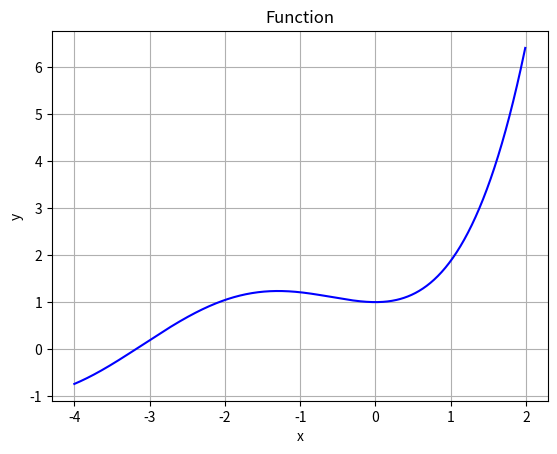

Source code (Python):
import numpy as np
import matplotlib.pyplot as plt

## root((interval in tuple form), precision =5)
# function to be tested is within class and must be editted in func() and funcPlot()
# interval can any number values but must be in tuple form, contain a root and be an
# interval starting from a point less than the end point. 

class root:

    def __init__(self, interval, precision = 5):
        self.interval = interval
        self.precision = int(precision)

    def __str__(self):
        return f'Your interval is {self.interval}'
    
    def func(self,x):
        funcVal = np.exp(x) - 7*x**3 + x**5 - 20 + x**4
        funcVal = np.exp(x) - np.sin(x)
        #funcVal = np.exp(x) - 2
        #funcVal = np.exp(5-np.cos(x))-x**3
        #funcVal = np.exp(x) - np.sin(x) + 5*np.cos(x) - x**4
        return funcVal

    def intervalChecker(self, newInterval):
        start,end = newInterval
        if not isinstance(newInterval,tuple):
            #raise ValueError('Interval must be of type tuple!')
            return False # print(f'Interval must be of type tuple!')
        elif start >= end:
            # raise ValueError('Interval must complete!')
            return False #print('Interval must complete!')
        elif self.func(start)*self.func(end) > 0 :
            #raise ValueError('Interval must contain root!')
            return False #print('Interval must contain root!')
        else:
            return True
    
    @property
    def interval(self):
        return self._interval

    @interval.setter
    def interval(self, newInterval):
        if self.intervalChecker(newInterval) == True:
            self._interval = newInterval
        elif self.intervalChecker(newInterval) == False:
            raise ValueError('Interval must contain a root, be in tuple form, and be complete!')

    def funcPlot(self):
        start,end = self.interval
        x = np.arange(start,end,.01)
        plt.figure()
        plt.plot(x, self.func(x), 'b-')
        plt.grid()
        plt.title('Function')
        plt.xlabel('x')
        plt.ylabel('y')
        plt.axis()
        plt.show()

    def newtonsMethod(self):
        start, end = self.interval
        x = (start+end)/2
        xList = []
        yList = []
        print(f'x\t\t\t\ty\t\t\t\t%error')
        print(f'***********************************************************************')
        while self.func(x) >= 1/10**self.precision or \
            self.func(x) <= -1/10**self.precision:
            dx = .00001
            dy = self.func(x+dx) - self.func(x)
            m = dy/dx
            oldx = x
            x = x - self.func(x)/m
            error = abs((x-oldx)/x)
            xList.append(round(x,2))
            yList.append(round(self.func(x),2))
            print(f'{x:>10.{self.precision}f}\t{self.func(x):>20.{self.precision}f}\t{error:>30.4%}')

        plt.figure()
        plt.scatter(xList, yList)
        for i in range(len(xList)):
            plt.annotate(i, (xList[i],yList[i]))
        plt.grid()
        plt.title('Points for Newtons Method')
        plt.xlabel('x')
        plt.ylabel('y')
        plt.axis()
        plt.show()    
        return print(f'Newtons root x value with precision {self.precision}: {x:.{self.precision}f}')

    def bisectionMethod(self):
        x0, x1 = self.interval
        x2 = (x0+x1)/2
        xList = []
        yList = []
        print(f'x\t\t\t\ty\t\t\t\t%error')
        print(f'***********************************************************************')
        while self.func(x2) >= 1/10**self.precision or \
            self.func(x2) <= -1/10**self.precision:
            oldx2 = x2
            x2 = (x0+x1)/2
            error = abs((x2-oldx2)/x2)
            if self.intervalChecker((x0,x2)) == True:
                x1 = x2
            elif self.intervalChecker((x2,x1)) == True:
                x0 = x2
            xList.append(round(x2,2))
            yList.append(round(self.func(x2),2))
            print(f'{x2:>10.{self.precision}f}\t{self.func(x2):>20.{self.precision}f}\t{error:>30.4%}')

        plt.figure()
        plt.scatter(xList, yList)
        for i in range(len(xList)):
            plt.annotate(i, (xList[i],yList[i]))
        plt.grid()
        plt.title('Points for Bisection Method')
        plt.xlabel('x')
        plt.ylabel('y')
        plt.axis()
        plt.show()
        return print(f'Bisection root x value with precision {self.precision}: {x2:.{self.precision}f}')

    def secantMethod(self):
        x0, x1 = self.interval
        xList = []
        yList = []
        x2 = x1
        print(f'x\t\t\t\ty\t\t\t\t%error')
        print(f'***********************************************************************')
        while self.func(x2) >= 1/10**self.precision or \
            self.func(x2) <= -1/10**self.precision:
            dx = x1-x0
            dy = self.func(x1) - self.func(x0)
            m = dy/dx
            oldx2 = x2
            x2 = x1 - self.func(x1)/m
            error = abs((x2-oldx2)/x2)
            if self.intervalChecker((x0,x2)) == True:
                x1 = x2
            elif self.intervalChecker((x2,x1)) == True:
                x0 = x2
            print(f'{x2:>10.{self.precision}f}\t{self.func(x2):>20.{self.precision}f}\t{error:>30.4%}')
            xList.append(round(x2,2))
            yList.append(round(self.func(x2),2))
        plt.figure()
        plt.scatter(xList, yList)
        for i in range(len(xList)):
            plt.annotate(i, (xList[i],yList[i]))
        plt.grid()
        plt.title('Points for Secants Method')
        plt.xlabel('x')
        plt.ylabel('y')
        plt.axis()
        plt.show()
        return print(f'Secant root x value with precision {self.precision}: {x2:.{self.precision}f}')


a = root((-4,2),4)
print(a)
a.funcPlot()
# a.newtonsMethod()
# a.bisectionMethod()
# a.secantMethod()